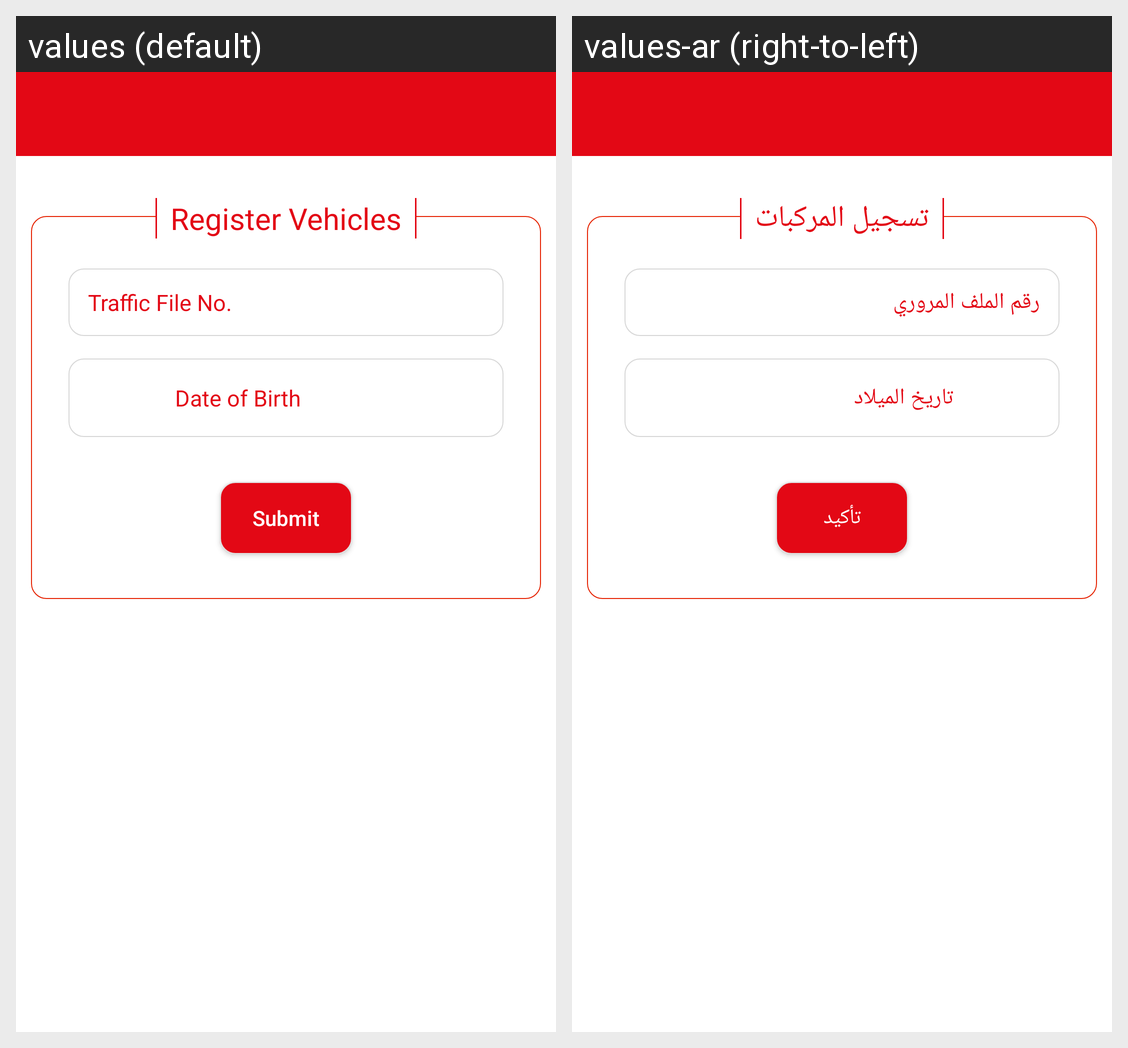

Translations of the strings shown on this Android screen, per locale in the grid:
Android screen res/layout/activity_register_vehicle.xml rendered under 2 locales, left to right: values (default), values-ar (right-to-left). Device: Nexus 5 (rendered at 1080×1920; each locale shown at half size, 540×960, under a caption strip naming it); theme AppTheme.Base.
Strings drawn on this screen, with the default value and each locale's value (text and hints the layout hard-codes, and strings that could not be matched under every locale, appear in the picture but are not listed):

Register_Vehicle_Driving_License_No
  values: Traffic File No.
  values-ar: رقم الملف المروري

dob
  values: Date of Birth
  values-ar: تاريخ الميلاد

Btn_Submit_txt
  values: Submit
  values-ar: تأكيد

Register_Vehicle_Trraffic_Number_Border_Title_
  values: Register Vehicles
  values-ar: تسجيل المركبات
